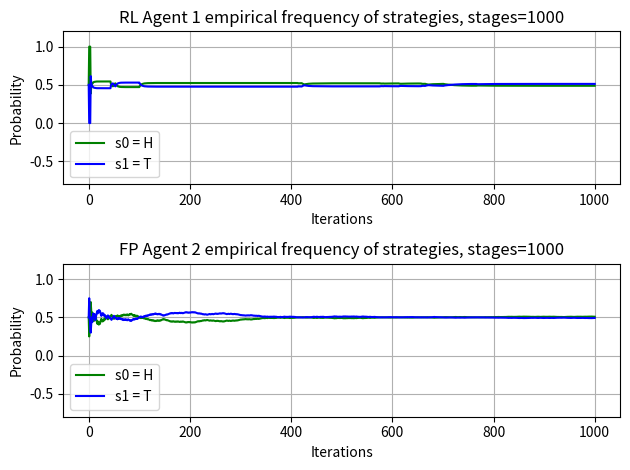

Source code (Python):
import numpy as np
import random
from scipy.optimize import minimize
import argparse
import matplotlib.pyplot as plt
import pandas as pd

## --- GAMES ----------------------------
def matching_pennies_init(advanced=False, agents=2):
    
    # Advanced mode is Rock-Papers-Scissors
    if advanced:
        actions = {0: "R", 1: "P", 2: "S"}
        payoff_matrix_agent1 = np.array([[0, -1, 1], [1, 0, -1], [-1, 1, 0]])
        payoff_matrix_agent2 = np.array([[0, 1, -1], [-1, 0, 1], [-1, 1, 0]])
    else:
        actions = {0: "H", 1: "T"}
        payoff_matrix_agent1 = np.array([[1, -1], [-1, 1]])
        payoff_matrix_agent2 = np.array([[-1, 1], [1, -1]])
    payoff_matrices = [payoff_matrix_agent1, payoff_matrix_agent2]
    # count of H and T played by each agent
    # for state 0 lets assume both have played Tails
    if advanced:
        action_count = [[0, 1, 0], [0, 1, 0]]
    else:
        action_count = [[0,1], [0,1]]
    #action_count = [[1.5, 2], [2, 1.5]]
    if agents == 1:
        action_count =  [[0.5, 0.5], [0.5, 0.5]]
    # initialise beliefs with mixed strategy of each agents
    # each row is the mixed strategy/ probability of all actions of the agent
    # empirical_distribution
    # P(a) = w(a)/SUM(w(a')), probability of opponent playing action a and a' all actions (includiing a)
    belief1 = []
    belief2  =[]
    for action in range(len(actions)):
        belief1.append(action_count[1][action]/sum(action_count[1]))
        belief2.append(action_count[0][action]/sum(action_count[0]))
    beliefs = np.array((belief1, belief2))
    print(beliefs)
    

    return actions, payoff_matrices, action_count, beliefs

'''
#################################
#    2. Prisoners Dillema       # 
#################################
            S         B
        ###################
    S   # (-1, -1)  (-3, 0)#
    B   # (0, -3)  (-2, -2)#
        ###################

        1 pure Nash: 
            Betray-Betray
'''
def prisoners_dillema_init(agents=2):
    actions = {0: "Silent", 1: "Betray"}
    payoff_matrix_agent1 = np.array([[-1, -3], [0, -2]])
    payoff_matrix_agent2 = np.array([[-1, -3], [0, -2]])
    payoff_matrices = [payoff_matrix_agent1, payoff_matrix_agent2]
    # count of H and T played by each agent
    # for state 0 lets assume both have played Tails
    action_count = [[1,0], [1,0]]
    ### if agents =2, (FP vs RL), take into consideration the 0.5 0.5 policy of the RL agent
    if agents == 1:
        action_count =  [[0.5, 0.5], [0.5, 0.5]]

    beliefs = np.array(([action_count[1][0]/sum(action_count[1]), action_count[1][1]/sum(action_count[1])], [action_count[0][0]/sum(action_count[0]), action_count[0][1]/sum(action_count[0])]))

    return actions, payoff_matrices, action_count, beliefs

'''
#################################
#    3. Battle of Sexes        # 
#################################
            O         M
        ###################
    O   # (3, 2)  (0, 0)#
    M   # (0, 0)  (2, 3)#
        ###################

        2 pure Nash: 
            -> Opera-Opera
            -> Movies-Movies
        1 mixed Nash:
            -> Opera (3/5) - Opera (2/5)
'''
def battle_of_sexes_init(agents=2):
    # actions
    actions = {0: "Opera", 1: "Movies"}
    # reward
    payoff_matrix_agent1 = np.array([[3, 0], [0, 2]])
    payoff_matrix_agent2 = np.array([[2, 0], [0, 3]])
    payoff_matrices = [payoff_matrix_agent1, payoff_matrix_agent2]
    # count of H and T played by each agent
    # for state 0 lets assume both have played Tails
    action_count = [[0,1], [1,0]]
    if agents == 1:
        action_count =  [[0.5, 0.5], [0.5, 0.5]]
    beliefs = np.array(([action_count[1][0]/sum(action_count[1]), action_count[1][1]/sum(action_count[1])], [action_count[0][0]/sum(action_count[0]), action_count[0][1]/sum(action_count[0])]))

    return actions, payoff_matrices, action_count, beliefs

def left_right(agents=2):
    # actions
    actions = {0: "L", 1: "R"}
    # reward
    payoff_matrix_agent1 = np.array([[1 , 0], [0, 1]])
    payoff_matrix_agent2 = np.array([[1 , 0], [0, 1]])
    payoff_matrices = [payoff_matrix_agent1, payoff_matrix_agent2]
    # count of H and T played by each agent
    # for state 0 lets assume both have played Tails
    action_count = [[1,0], [0.5, 0.5]]
    if agents == 1:
        action_count =  [[0.5, 0.5], [0.5, 0.5]]
    beliefs = np.array(([action_count[1][0]/sum(action_count[1]), action_count[1][1]/sum(action_count[1])], [action_count[0][0]/sum(action_count[0]), action_count[0][1]/sum(action_count[0])]))

    return actions, payoff_matrices, action_count, beliefs




#--------------------MINIMAX Q---------------------------------



payoffs = [[1, -1],
           [-1, 1]]

epsilon = 0.3
learning_rate = 1
gamma = 0.9

#Minimax Qlearning agent
class MinimaxAgent():
    def __init__(self, epsilon, gamma, player_id, payoffs, actions, learning_rate=1. ):
        self.epsilon = epsilon
        self.gamma = gamma
        self.player_id = player_id
        self.learning_rate = learning_rate
        # P <- 1/|A|
        self.P = np.array([1/len(actions), 1/len(actions)])
        # Q(s,a,o) <- 1
        self.Q = np.ones((2, 2))
        # V(s) <- 1
        self.V = 1

        self.actions = actions
        self.payoffs = np.array(payoffs) 
        

    def take_action(self):
        ## if probability epsilon, then take at random, else take action with policy distribution
        
        #if np.random.rand() < self.epsilon:  # Exploration: choose random action
        #    return np.random.choice(self.n_actions)
        #elif self.policy is not None:  # Use external policy if available
        #    action_probs = self.policy[state]
        #    return np.random.choice(np.arange(self.n_actions), p=action_probs)
        if random.choices([0, 1], weights=(self.epsilon * 100, (1 - self.epsilon) * 100))[0] == 0:
            return random.choice([0, 1])
        else:
            return random.choices([0, 1], weights=(self.P[0] * 100, self.P[1] * 100))[0]

    def learn(self, action, opponent):
        if self.player_id == 1:
            return self.payoffs[action][opponent]
        else:
            return self.payoffs[opponent][action]



    def update_Q(self, action, opponent, reward):

        if self.player_id == 2:
            temp = action
            action = opponent
            opponent = temp

        print(self.Q)
        print(self.Q[action][opponent])
        print((1 - self.learning_rate) * self.Q[action][opponent])
        print(self.learning_rate * (reward + self.gamma * self.V))
        print((1 - self.learning_rate) * self.Q[action][opponent] + self.learning_rate * (reward + self.gamma * self.V))
        self.Q[action][opponent] = (1 - self.learning_rate) * self.Q[action][opponent] + self.learning_rate * (reward + self.gamma * self.V)

    def update_P(self, opponent):
        bnds = ((0., 1.), (0., 1.))
        cons = ({'type': 'eq', 'fun': lambda x: 1.0 - np.sum(x)})


        if self.player_id == 1:
            f = lambda  x: min(np.matmul(x.T,self.Q))
        else:
            f = lambda  x: min(np.matmul(x.T,self.Q.T))

        self.P = minimize(fun=lambda x: -f(x), x0=np.array([0., 0.]), constraints=cons, bounds=bnds).x

    def update_V(self):

        if self.player_id == 1:
            f = lambda  x: min(np.matmul(x.T,self.Q))
        else:
            f = lambda  x: min(np.matmul(x.T,self.Q.T))

        self.V = f(self.P)

def update_prob():
    ## the probability of playing an action in each stage
    ## is calculated as 
    # (Qvalue of action)/(sum of Qvalues of all actions in cur state)
    return

#------------------FP-------------------------------------
        






def best_response(actions, exp_utilities):
    strat = np.argmax(exp_utilities)
    #print('The best action is ', actions[np.argmax(exp_utilities)])
    return strat

# for mixed strategies
def compute_expect_utility(actions, belief, payoff_matrix):
    # compute the explicit utility of an agent
    # for each action, based on the empirical distribution
    # of the actions of its opponents
    
    '''
    dimensions n * 1, where n # actions given agent can make
    and each is the expected utility for action n
    '''
    exp_ut = []
    for action in range(len(actions)):
        # (action, H), (action,T)
        sum = 0
        for opponnent_action in range(len(actions)):
            sum += payoff_matrix[action][opponnent_action]*belief[opponnent_action]
        exp_ut.append(sum)
    return best_response(actions, exp_ut)
    
def update_beliefs(actions, action_count):
    #total = sum(action_count)
    new_belief = []
    for action in range(len(actions)):
        new_belief.append(action_count[action]/sum(action_count))
    # return new belief
    new_belief = np.array(new_belief)
    return new_belief


### ----- MAIN FUNCTION


def main(game, advanced, agents):
    print(game, advanced, agents)
    game = int(game)
    if game == 2:
        actions, payoff_matrices, action_count, beliefs = prisoners_dillema_init(agents)
        print('PLAYING PRISONERS DILLEMA')
    elif game == 3:
        actions, payoff_matrices, action_count, beliefs = battle_of_sexes_init(agents)
        print('PLAYING BATTLE OF SEXES')
    elif game == 4:
        actions, payoff_matrices, action_count, beliefs = left_right(agents)
        print('PLAYING LEFT-RIGHT')
    else:
        actions, payoff_matrices, action_count, beliefs = matching_pennies_init(advanced, agents)
        print('PLAYING MATCHING PENNIES')


    max_iters = 1000
    
    agents = int(agents)
    if agents == 1:
        moves, strategies = test_FPvRL(actions, payoff_matrices, action_count, beliefs[1], max_iters)
        agent_type = ['RL Agent 1', 'FP Agent 2']
    elif agents == 2:
        moves, strategies = test_FPvFP(actions, payoff_matrices, action_count, beliefs, max_iters)
        agent_type = ['FP Agent 1', 'FP Agent 2']
    else:
        moves, strategies = test_RLvRL(actions, payoff_matrices, action_count, beliefs, max_iters)
        agent_type = ['RL Agent 1', 'RL Agent 2']
        
    
        
    ### PLOT
    print("PLOTTING")
    # you can prinnt below to see the moves played by each agents for each stage game
    moves = pd.DataFrame(moves, columns=["Action_agent1", "Action_agent2"])
    
    fig, (sub1, sub2) = plt.subplots(2,1)
    fig.subplots_adjust(hspace=0.5)
    sub1.set_ylim(-0.8, 1.2)
    sub2.set_ylim(-0.8, 1.2) 
    sub1.grid(True)
    sub2.grid(True)
    # for each agent plot its mixed strategy
    colors = ["g", "b", "r"]
    for i, subplot in enumerate([sub1, sub2]):
        probs = [poli[i] for poli in strategies]
        subplot.set(xlabel='Iterations', ylabel='Probability',title=f'{agent_type[i]} empirical frequency of strategies, stages={len(probs) - 1}')
        print(len(probs[0]))
        for action in range(0, len(probs[0])):
            action_probs = [sublist[action] for sublist in probs]
            subplot.plot(list(range(0,len(probs))), action_probs, linewidth=1.5, label=f"s{action} = {actions[action]}", color=colors[action])
        subplot.legend()

    plt.tight_layout()
    plt.show()

### -------------------- DIFFERENT AGENTS TESTS
def test_FPvRL(actions, payoff_matrices, action_count, belief, max_iters):
    agent1 = MinimaxAgent(epsilon=0.3, learning_rate=1.0, gamma=0.9, player_id=1, payoffs = payoff_matrices[0], actions=actions)
    #make fp believe rl played 0.5 both actions
    strategies = [[agent1.P.tolist(), belief.tolist()]]
    curr_episode = 0
    moves = []
    for curr_episode in range(max_iters):
        # take action
        action1 = agent1.take_action()
        action2 = compute_expect_utility(actions, belief, payoff_matrices[1])

        # update
        rew1 = agent1.learn(action=action1, opponent=action2)
        action_count[0][action1] += 1
        action_count[1][action2] += 1
        belief  = update_beliefs(actions, action_count[0])

        agent1.update_Q(action=action1, opponent=action2, reward=rew1)
        agent1.update_P(opponent=action2)
        agent1.update_V()

        strategies.append([agent1.P,belief])
        moves.append([action1, action2])

        if curr_episode % 100 == 0:
            agent1.learning_rate *= 0.8

        curr_episode += 1

    return moves, strategies

def test_FPvFP(actions, payoff_matrices, action_count, beliefs, max_iters):
    # n * m matrix, where n iterations and m tuples represetning number of agents. 
    # Each tuple m is the mixed strategy (probability of actions) of each agent m at iteration n 
    strategies = [beliefs.tolist()]
    moves = []
    for i in range(max_iters):
        # choose action by best response
        best_actions = [compute_expect_utility(actions, beliefs[0], payoff_matrices[0]), compute_expect_utility(actions, beliefs[1], payoff_matrices[1])]

        # choose action
        action_count[0][best_actions[0]] += 1
        action_count[1][best_actions[1]] += 1

        # update their mixed strategy/beliefs based on their action
        beliefs[0] = update_beliefs(actions, action_count[1])
        beliefs[1]  = update_beliefs(actions, action_count[0])
        # keep beliefs and actions in each iteration for computing convergence
        strategies.append(beliefs.tolist())
        moves.append(best_actions)
        #moves.append((actions[np.argmax(beliefs[0])],actions[np.argmin(beliefs[1])] ))
    return moves, strategies

def test_RLvRL(actions, payoff_matrices, action_count, beliefs, max_iter):    
    agent1 = MinimaxAgent(epsilon=0.3, learning_rate=1.0, gamma=0.9, player_id=1, payoffs = payoff_matrices[0], actions=actions)
    agent2 = MinimaxAgent(epsilon=0.3, learning_rate=1.0, gamma=0.9, player_id=2, payoffs = payoff_matrices[1], actions=actions)

    strategies = [[agent1.P,agent2.P]]
    curr_episode = 0
    moves = []
    for curr_episode in range(max_iter):
        action1 = agent1.take_action()
        action2 = agent2.take_action()

        rew1 = agent1.learn(action=action1, opponent=action2)
        rew2 = agent2.learn(action=action2, opponent=action1)

        agent1.update_Q(action=action1, opponent=action2, reward=rew1)
        agent1.update_P(opponent=action2)
        agent1.update_V()

        agent2.update_Q(action=action2, opponent=action1, reward=rew2)
        agent2.update_P(opponent=action1)
        agent2.update_V()

        strategies.append([agent1.P,agent2.P])
        moves.append([action1, action2])

        if curr_episode % 100 == 0:
            agent1.learning_rate *= 0.8
            agent2.learning_rate *= 0.8

        curr_episode += 1

    ### OUTCOME
    print("Agent's 1 Policy:")
    print(agent1.P)

    print("Agent's 2 Policy:")
    print(agent2.P)

    print("V:")
    print(agent1.V*0.1, agent2.V*0.1)
    print(agent2.V*0.1 + agent1.V*0.1)

    return moves, strategies

### --------------------------------

if __name__ == '__main__':
    parser = argparse.ArgumentParser()
    parser.add_argument("--game", help="choose which game to play. Range [1-3]")
    parser.add_argument("--adv", help="If game 1 chosen, seet this to 2 for rock-papers-scissors. Default macthing pennies")
    parser.add_argument("--agents", help="Choose what agents to test. 1: FP vs RL, 2: FP vs FP 3: RL vs RL")
    args = parser.parse_args()
    game = args.game
    advanced = args.adv
    agents = args.agents
    # check if game option given, default matching pennies
    print(game, advanced)
    if game is None:
        game = 1
    if advanced is not None:
        print('ok')
        advanced = int(advanced)
        if advanced == 2:
            print('yy')
            advanced = True
        else:
            advanced = False
    else:
        advanced  = False
    if agents is None:
        agents = 1
    ## for debugging
    #game = 1
    #agents = 1
    main(game, advanced, agents)
